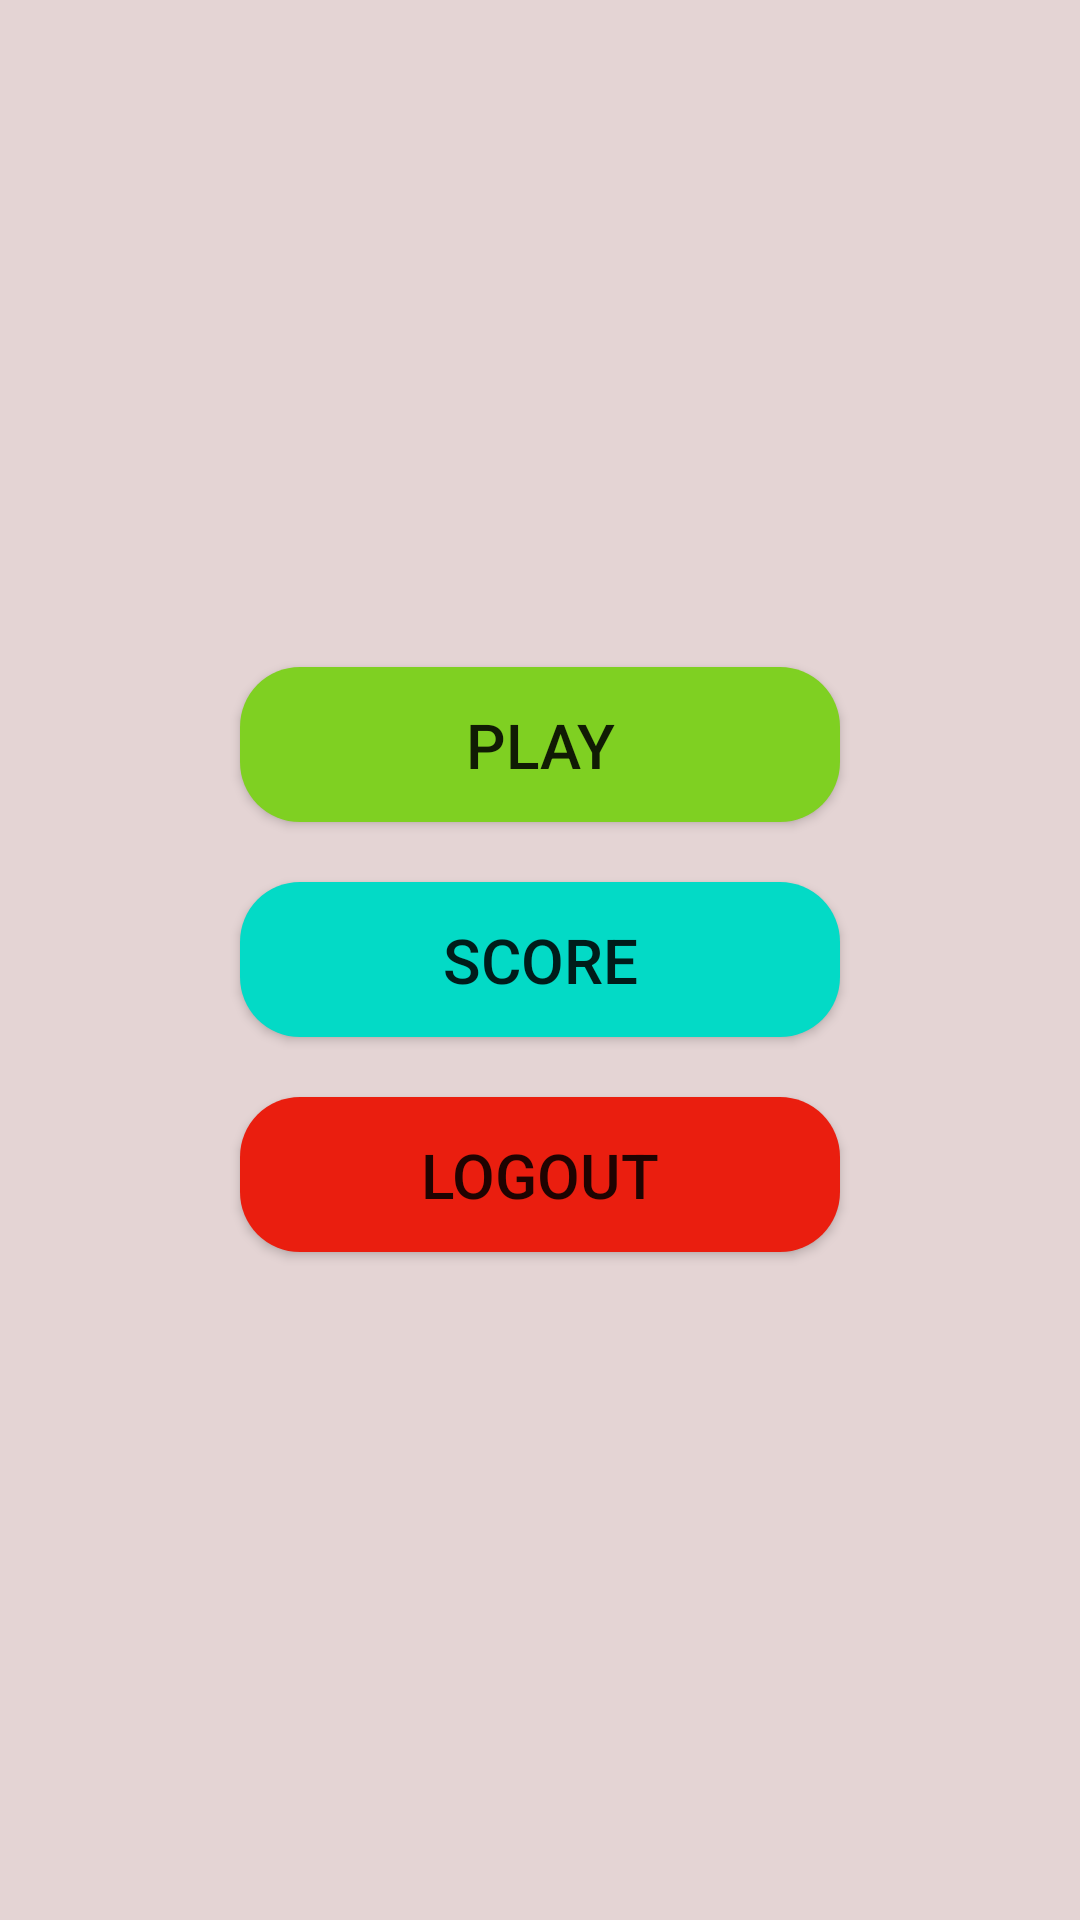

Write the Android layout XML for this screen, with the resource values it uses.
<!-- AndroidManifest.xml: application theme Theme.AndroidGenTue6Fri7 -->
<!-- res/layout/activity_menu.xml -->
<?xml version="1.0" encoding="utf-8"?>
<RelativeLayout xmlns:android="http://schemas.android.com/apk/res/android"
    xmlns:app="http://schemas.android.com/apk/res-auto"
    xmlns:tools="http://schemas.android.com/tools"
    android:id="@+id/main"
    android:layout_width="match_parent"
    android:layout_height="match_parent"
    tools:context=".MenuActivity"
    android:background="@color/grey"
    >



        <LinearLayout
            android:layout_width="match_parent"
            android:layout_height="match_parent"
            android:orientation="vertical"
            android:gravity="center"
             >

            <Button
                android:layout_width="200dp"
                android:layout_height="wrap_content"
                android:id="@+id/btnMenuPlay"
                android:text="@string/play"
                android:background="@drawable/round_button"
                android:backgroundTint="@color/green"
                android:textSize="10pt"
                android:padding="12dp"
                />

            <Button
                android:layout_width="200dp"
                android:layout_height="wrap_content"
                android:id="@+id/btnMenuLeaderboard"
                android:text="@string/leaderboard"
                android:layout_marginTop="20dp"
                android:layout_marginBottom="20dp"
                android:background="@drawable/round_button"
                android:backgroundTint="@color/design_default_color_secondary"
                android:textSize="10pt"
                android:padding="12dp"

                />


            <Button
                android:layout_width="200dp"
                android:layout_height="wrap_content"
                android:id="@+id/btnMenuLogout"
                android:text="@string/logout"
                android:background="@drawable/round_button"
                android:backgroundTint="@color/red"
                android:textSize="10pt"
                android:padding="12dp"

                />

        </LinearLayout>

</RelativeLayout>
<!-- resources referenced by this layout -->
<resources>
  <color name="green">#7FD022</color>
  <color name="grey">#E4D4D4</color>
  <color name="red">#EA1E0F</color>
  <!-- drawable round_button (drawable) -->
  <?xml version="1.0" encoding="utf-8"?>
  <shape xmlns:android="http://schemas.android.com/apk/res/android" android:shape="rectangle">
      <corners android:radius="20dp"/>
      <solid android:color="@color/grey"/>
  </shape>
  <string name="leaderboard">Score</string>
  <string name="logout">Logout</string>
  <string name="play">Play</string>
  <style name="Theme.AndroidGenTue6Fri7" parent="Theme.AppCompat.DayNight.NoActionBar">
          
          <item name="colorPrimary">@color/purple_500</item>
          <item name="colorPrimaryVariant">@color/purple_700</item>
          <item name="colorOnPrimary">@color/white</item>
          
          <item name="colorSecondary">@color/teal_200</item>
          <item name="colorSecondaryVariant">@color/teal_700</item>
          <item name="colorOnSecondary">@color/black</item>
          
          <item name="android:statusBarColor">?attr/colorPrimaryVariant</item>
          
      </style>
  <color name="purple_500">#FF6200EE</color>
  <color name="purple_700">#FF3700B3</color>
  <color name="white">#FFFFFFFF</color>
  <color name="teal_200">#FF03DAC5</color>
  <color name="teal_700">#FF018786</color>
  <color name="black">#FF000000</color>
</resources>
